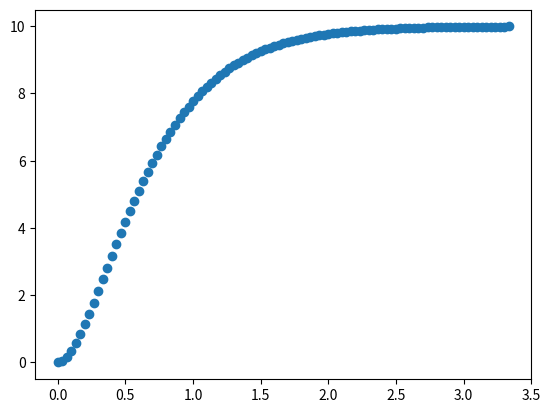

Recreate this plot in Python.
import math as math
import matplotlib.pyplot as plt


# Press Shift+F10 to execute it or replace it with your code.
# Press Double Shift to search everywhere for classes, files, tool windows, actions, and settings.

class SpringTracker:
    def __init__(self):
        self.Vel = 0.0
        self.Mass = 0.5
        self.StepTime = 0.01

    def TrackOneFrame(self, CurrVal, TargetVal, SpringConst, InDeltaTime):
        DampingCoef = math.sqrt(4.0 * self.Mass * SpringConst)

        NewVal = CurrVal
        while InDeltaTime > 0.0:
            Dt = min(self.StepTime, InDeltaTime)
            Force = -SpringConst * (NewVal - TargetVal) - DampingCoef * self.Vel
            Acc = Force / self.Mass
            NewVal += (self.Vel + Acc / 2.0 * Dt) * Dt
            self.Vel += Acc * Dt
            InDeltaTime = max(InDeltaTime - Dt, 0.0)

        return NewVal


def Track():
    DeltaTime = 1 / 30.0

    CurrVal = 0.0
    TargetVal = 10.0

    ResX = list()
    ResY = list()
    ResX.append(0.0)
    ResY.append(CurrVal)

    SpringConst = 4.0

    tracker = SpringTracker()
    for i in range(100):
        CurrVal = tracker.TrackOneFrame(CurrVal, TargetVal, SpringConst, DeltaTime)
        ResX.append((i + 1) * DeltaTime)
        ResY.append(CurrVal)

    return ResX, ResY


# Press the green button in the gutter to run the script.

ResX, ResY = Track()
plt.scatter(ResX, ResY)
plt.show()